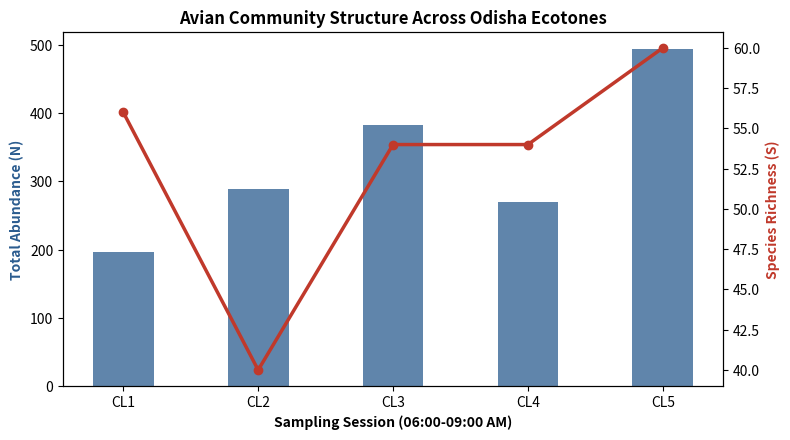

This figure's Python source:
import os, pandas as pd, numpy as np, matplotlib.pyplot as plt
os.makedirs("data", exist_ok=True)
os.makedirs("figures", exist_ok=True)
raw="""Lesser Whistling Duck,3,6,8,38,0
Fulvous Whistling Duck,0,0,8,7,0
Cotton Pygmy-Goose,0,0,93,32,0
Ruddy Shelduck,0,0,0,0,2
Indian Peafowl,4,0,0,0,3
Grey Francolin,1,0,0,0,1
Rock Pigeon,0,5,0,0,6
Spotted Dove,6,3,4,5,12
Asian Koel,1,2,0,1,2
Common Hawk-Cuckoo,2,2,0,1,4
Pied Cuckoo,0,0,2,0,0
Blue-faced Malkoha,0,0,0,0,1
Asian Palm Swift,6,4,0,0,0
Little Swift,0,0,0,6,0
Grey-headed Swamphen,0,21,4,5,4
White-breasted Waterhen,2,1,0,2,1
Eurasian Moorhen,0,0,1,2,0
Pheasant-tailed Jacana,0,0,2,7,0
Bronze-winged Jacana,0,15,0,5,0
Little Ringed Plover,3,0,0,0,7
Red-wattled Lapwing,6,0,2,4,4
Common Sandpiper,1,0,0,0,6
Wood Sandpiper,2,0,0,0,2
Common Redshank,12,0,0,0,0
River Tern,0,1,0,1,0
Black-bellied Tern,0,0,0,0,2
Asian Openbill,15,39,29,20,180
Painted Stork,1,0,1,2,0
Oriental Darter,2,18,1,15,0
Little Cormorant,3,58,37,26,3
Black-headed Ibis,9,2,7,3,0
Cinnamon Bittern,2,0,1,1,0
Black-crowned Night Heron,0,8,0,4,0
Little Egret,1,3,0,6,3
Indian Pond Heron,2,4,8,2,0
Eastern Cattle Egret,4,7,16,3,8
Medium Egret,0,6,4,4,0
Great Egret,0,0,2,0,0
Grey Heron,1,2,0,1,0
Purple Heron,0,0,3,1,0
Oriental Honey-buzzard,0,0,1,0,0
Shikra,0,0,0,1,1
Black Kite,0,4,3,0,2
Asian Green Bee-eater,2,3,10,2,7
Blue-tailed Bee-eater,5,5,7,6,4
Indian Roller,0,0,1,0,0
White-throated Kingfisher,2,6,4,2,1
Stork-billed Kingfisher,0,0,2,1,0
Pied Kingfisher,0,0,1,0,0
Coppersmith Barbet,0,1,0,1,1
Brown-headed Barbet,0,4,0,1,1
Black-rumped Flameback,0,2,0,0,0
Rufous Woodpecker,0,0,0,1,0
Rose-ringed Parakeet,0,13,0,7,4
Indian Golden Oriole,0,0,1,0,1
Black-hooded Oriole,0,4,1,1,2
Black Drongo,5,7,14,5,6
Indian Paradise-Flycatcher,0,0,3,0,0
Taiga Flycatcher,0,0,0,0,2
Brown Shrike,2,2,0,1,1
Long-tailed Shrike,4,0,3,0,0
Rufous Treepie,1,2,0,0,4
House Crow,0,4,0,1,2
Large-billed Crow,0,3,0,0,6
Ashy-crowned Sparrow-Lark,7,0,0,0,30
Jerdon Bushlark,2,0,0,0,2
Common Tailorbird,3,2,4,2,6
Plain Prinia,2,0,8,1,0
Ashy Prinia,0,2,0,0,0
Zitting Cisticola,2,0,0,0,1
Greenish Warbler,0,0,2,0,0
Barn Swallow,5,0,11,0,7
Red-whiskered Bulbul,4,0,12,2,22
Red-vented Bulbul,2,0,4,4,25
White-browed Bulbul,7,8,0,0,4
Puff-throated Babbler,0,0,1,1,0
Yellow-eyed Babbler,2,0,0,0,4
Jungle Babbler,4,0,4,3,20
Asian Pied Starling,4,4,2,5,13
Common Myna,4,0,8,2,6
Jungle Myna,2,4,0,2,0
Oriental Magpie-Robin,0,0,1,3,0
White-rumped Shama,2,0,1,0,0
Indian Robin,2,0,1,0,4
Pied Bushchat,3,0,1,0,2
Purple-rumped Sunbird,1,0,2,2,4
Purple Sunbird,2,0,2,0,2
Loten Sunbird,0,0,0,0,2
Scaly-breasted Munia,3,0,24,4,6
Tricolored Munia,5,0,0,0,3
Indian Silverbill,0,0,5,0,0
Red Avadavat,3,0,1,2,13
Grey Wagtail,3,0,0,0,4
Citrine Wagtail,1,0,0,0,3
Western Yellow Wagtail,0,0,0,0,8
White-browed Wagtail,0,2,2,2,2
White Wagtail,4,0,2,0,0
Paddyfield Pipit,8,0,0,0,5"""
rows=[x.split(",") for x in raw.strip().split("\n")]
species=[r[0] for r in rows]
counts=[[int(v) for v in r[1:]] for r in rows]
df=pd.DataFrame(counts, index=species, columns=["CL1","CL2","CL3","CL4","CL5"])
df.index.name="Species"
df.to_csv("data/odisha_avian_matrix.csv")
S=(df>0).sum()
N=df.sum()
P=df.div(N,axis=1)
H=-(P*np.log(P.replace(0,np.nan))).sum()
D=1-(P**2).sum()
J=H/np.log(S)
m=pd.DataFrame({"Richness_S":S,"Abundance_N":N,"Shannon_H":H.round(3),"Simpson_1_D":D.round(3),"Pielou_J":J.round(3)})
m.to_csv("data/community_metrics.csv")
fig,ax1=plt.subplots(figsize=(8,4.5),dpi=300)
ax2=ax1.twinx()
ax1.bar(m.index,m["Abundance_N"],color="#2b5c8f",alpha=0.75,width=0.45)
ax2.plot(m.index,m["Richness_S"],color="#c0392b",marker="o",linewidth=2.5)
ax1.set_xlabel("Sampling Session (06:00-09:00 AM)",fontweight="bold")
ax1.set_ylabel("Total Abundance (N)",color="#2b5c8f",fontweight="bold")
ax2.set_ylabel("Species Richness (S)",color="#c0392b",fontweight="bold")
plt.title("Avian Community Structure Across Odisha Ecotones",fontweight="bold")
plt.tight_layout()
plt.savefig("figures/Figure_1_Diversity_Overview.png")
print("=== FINISHED SUCCESSFULLY ===")
print(m)
